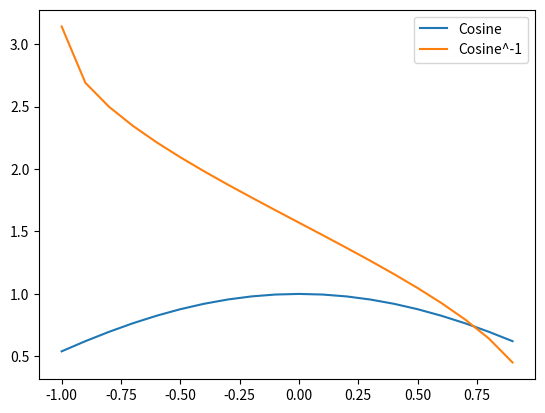

This figure's Python source:

import math
import numpy as np
import matplotlib.pyplot as plt
from mpl_toolkits.mplot3d import Axes3D

x = np.arange(-1,1,0.1)
y_cos = np.cos(x)
y_acos = np.arccos(x)

fig = plt.figure()
# ax = fig.add_subplot(111, projection='3d')
# for g in np.unique(labels):
#     j = np.where(labels == g)
#     ax.scatter(x_val[j], y_val[j], z_val[j], label=label_dict[g]) 
plt.plot(x,y_cos, label="Cosine")
plt.plot(x, y_acos, label="Cosine^-1")
# plt.set_xlim(-1,1)
# plt.set_ylim(-1,1)
# plt.set_xticks([-1,-0.5,0,0.5,1])
# plt.set_yticks([-1,-0.5,0,0.5,1])
# plt.set_xlabel("x")
# plt.set_ylabel("y")
plt.legend()
plt.savefig("cos.png")
plt.close()
